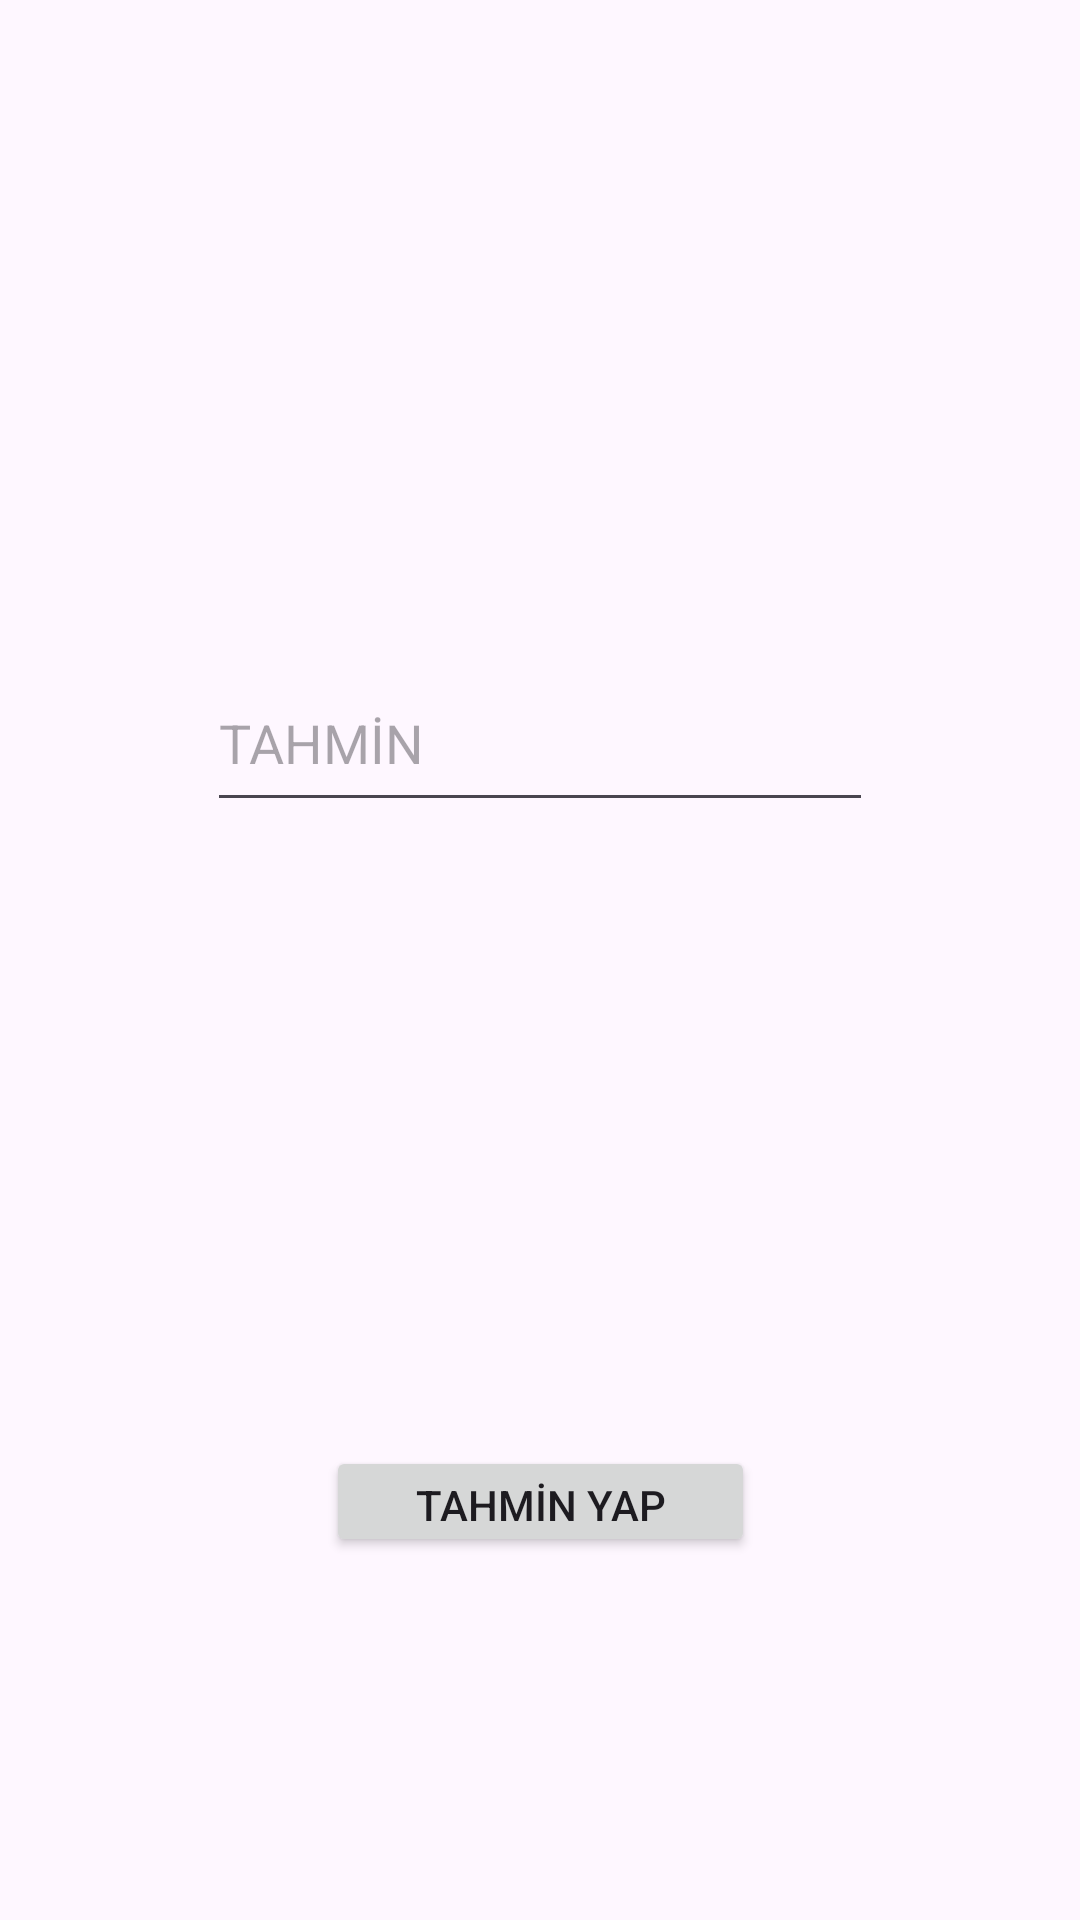

Produce the Android XML layout that renders to this screen, including the resource entries it uses.
<!-- AndroidManifest.xml: application theme Theme.Number_Guess_Game -->
<!-- res/layout/activity_main.xml -->
<?xml version="1.0" encoding="utf-8"?>
<androidx.constraintlayout.widget.ConstraintLayout xmlns:android="http://schemas.android.com/apk/res/android"
    xmlns:app="http://schemas.android.com/apk/res-auto"
    xmlns:tools="http://schemas.android.com/tools"
    android:layout_width="match_parent"
    android:layout_height="match_parent"
    tools:context=".MainActivity">

    <Button
        android:id="@+id/button"
        android:layout_width="143dp"
        android:layout_height="0dp"
        android:layout_marginBottom="121dp"
        android:text="TAHMİN YAP"
        android:textSize="14sp"
        app:layout_constraintBottom_toBottomOf="parent"
        app:layout_constraintEnd_toEndOf="parent"
        app:layout_constraintStart_toStartOf="parent"
        app:layout_constraintTop_toBottomOf="@+id/editTextNumber" />

    <EditText
        android:id="@+id/editTextNumber"
        android:layout_width="222dp"
        android:layout_height="56dp"
        android:layout_marginTop="218dp"
        android:layout_marginBottom="208dp"
        android:ems="10"
        android:hint="TAHMİN"
        android:inputType="number"
        app:layout_constraintBottom_toTopOf="@+id/button"
        app:layout_constraintEnd_toEndOf="parent"
        app:layout_constraintStart_toStartOf="parent"
        app:layout_constraintTop_toTopOf="parent" />
</androidx.constraintlayout.widget.ConstraintLayout>
<!-- resources referenced by this layout -->
<resources>
  <style name="Theme.Number_Guess_Game" parent="Base.Theme.Number_Guess_Game" />
  <style name="Base.Theme.Number_Guess_Game" parent="Theme.Material3.DayNight.NoActionBar">
          
          
      </style>
</resources>
